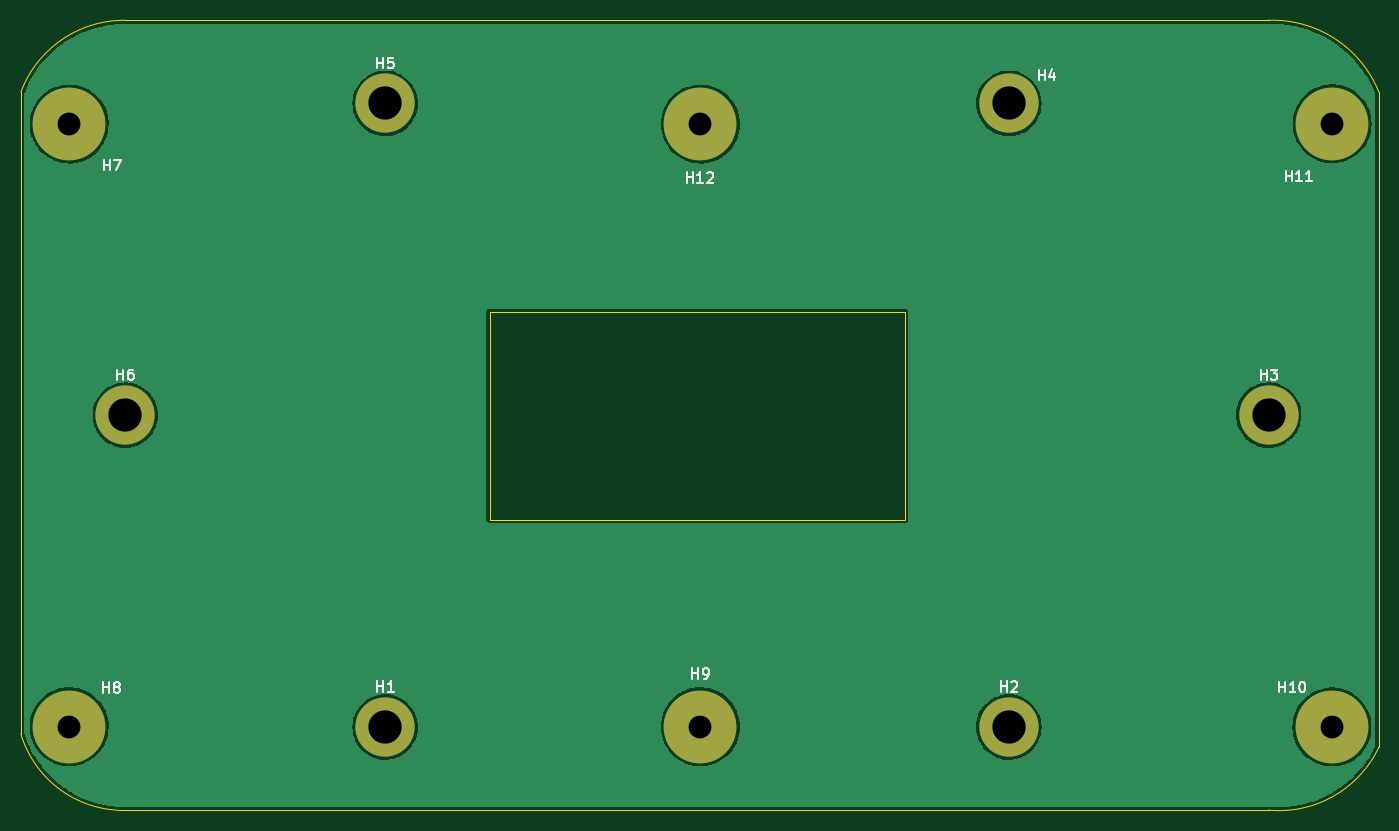
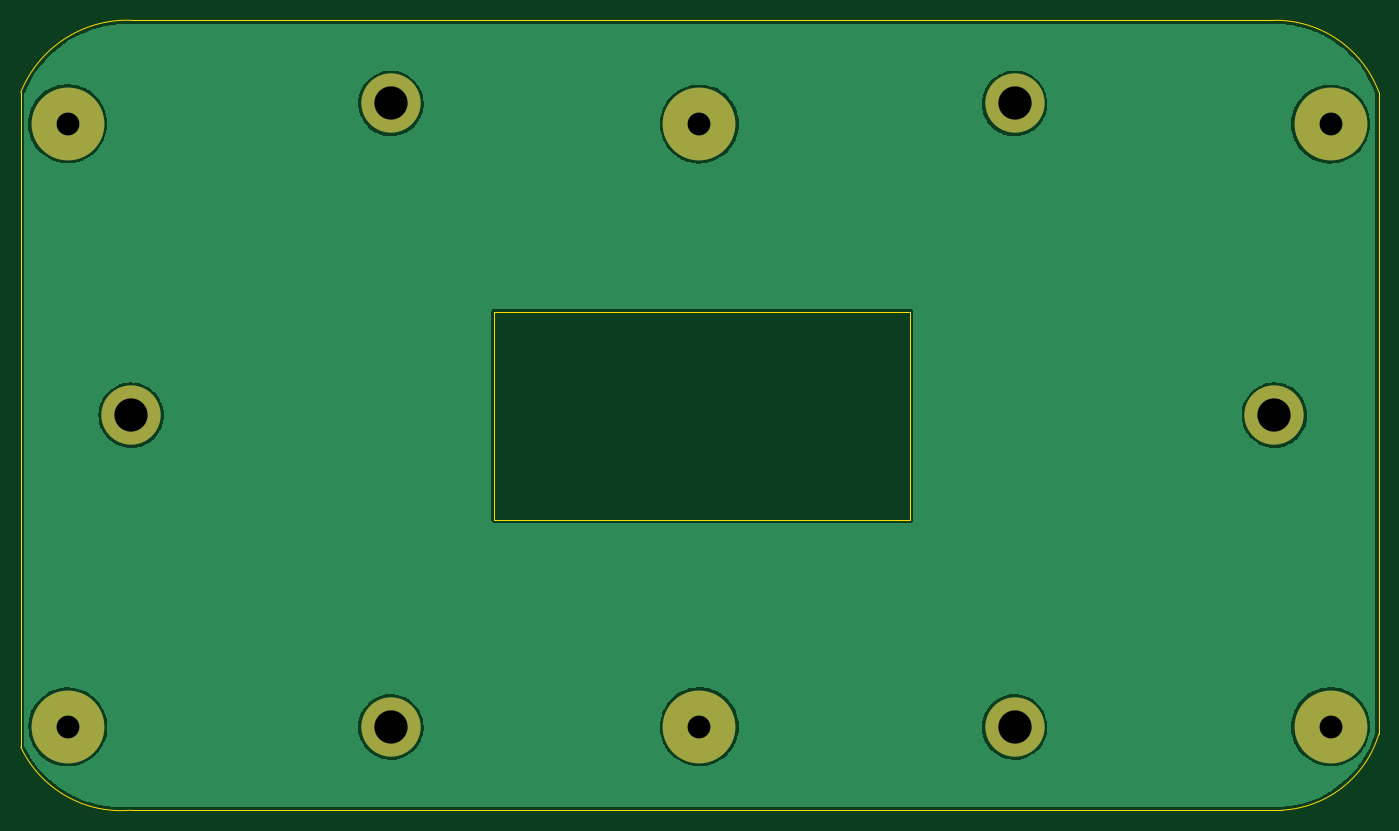
Circuit board: 9 layer files. Board 130.7 x 76.0 mm.
- bottom_copper: case_adapter-B_Cu.gbr (64382 bytes)
- bottom_mask: case_adapter-B_Mask.gbr (1236 bytes)
- bottom_silk: case_adapter-B_Silkscreen.gbr (1239 bytes)
- outline: case_adapter-Edge_Cuts.gbr (1221 bytes)
- top_copper: case_adapter-F_Cu.gbr (64382 bytes)
- top_mask: case_adapter-F_Mask.gbr (1236 bytes)
- top_silk: case_adapter-F_Silkscreen.gbr (8059 bytes)
- drill: case_adapter-NPTH.drl (276 bytes)
- drill: case_adapter-PTH.drl (598 bytes)

=== bottom_copper: case_adapter-B_Cu.gbr (64382 bytes, source omitted) ===
=== bottom_mask: case_adapter-B_Mask.gbr ===
%TF.GenerationSoftware,KiCad,Pcbnew,(6.0.9)*%
%TF.CreationDate,2022-11-23T15:21:19+02:00*%
%TF.ProjectId,case_adapter,63617365-5f61-4646-9170-7465722e6b69,rev?*%
%TF.SameCoordinates,Original*%
%TF.FileFunction,Soldermask,Bot*%
%TF.FilePolarity,Negative*%
%FSLAX46Y46*%
G04 Gerber Fmt 4.6, Leading zero omitted, Abs format (unit mm)*
G04 Created by KiCad (PCBNEW (6.0.9)) date 2022-11-23 15:21:19*
%MOMM*%
%LPD*%
G01*
G04 APERTURE LIST*
%ADD10C,7.000000*%
%ADD11C,3.600000*%
%ADD12C,5.700000*%
G04 APERTURE END LIST*
D10*
%TO.C,H12*%
X135915400Y-68884800D03*
%TD*%
%TO.C,H11*%
X196697600Y-68859400D03*
%TD*%
%TO.C,H10*%
X196672200Y-126898400D03*
%TD*%
%TO.C,H9*%
X135915400Y-126873000D03*
%TD*%
%TO.C,H8*%
X75184000Y-126873000D03*
%TD*%
%TO.C,H7*%
X75184000Y-68884800D03*
%TD*%
D11*
%TO.C,H6*%
X80585200Y-96902600D03*
D12*
X80585200Y-96902600D03*
%TD*%
%TO.C,H2*%
X165585200Y-126902600D03*
D11*
X165585200Y-126902600D03*
%TD*%
%TO.C,H4*%
X165585200Y-66902600D03*
D12*
X165585200Y-66902600D03*
%TD*%
D11*
%TO.C,H5*%
X105585200Y-66902600D03*
D12*
X105585200Y-66902600D03*
%TD*%
D11*
%TO.C,H1*%
X105585200Y-126902600D03*
D12*
X105585200Y-126902600D03*
%TD*%
D11*
%TO.C,H3*%
X190585200Y-96902600D03*
D12*
X190585200Y-96902600D03*
%TD*%
M02*

=== bottom_silk: case_adapter-B_Silkscreen.gbr ===
%TF.GenerationSoftware,KiCad,Pcbnew,(6.0.9)*%
%TF.CreationDate,2022-11-23T15:21:19+02:00*%
%TF.ProjectId,case_adapter,63617365-5f61-4646-9170-7465722e6b69,rev?*%
%TF.SameCoordinates,Original*%
%TF.FileFunction,Legend,Bot*%
%TF.FilePolarity,Positive*%
%FSLAX46Y46*%
G04 Gerber Fmt 4.6, Leading zero omitted, Abs format (unit mm)*
G04 Created by KiCad (PCBNEW (6.0.9)) date 2022-11-23 15:21:19*
%MOMM*%
%LPD*%
G01*
G04 APERTURE LIST*
%ADD10C,7.000000*%
%ADD11C,3.600000*%
%ADD12C,5.700000*%
G04 APERTURE END LIST*
%LPC*%
D10*
%TO.C,H12*%
X135915400Y-68884800D03*
%TD*%
%TO.C,H11*%
X196697600Y-68859400D03*
%TD*%
%TO.C,H10*%
X196672200Y-126898400D03*
%TD*%
%TO.C,H9*%
X135915400Y-126873000D03*
%TD*%
%TO.C,H8*%
X75184000Y-126873000D03*
%TD*%
%TO.C,H7*%
X75184000Y-68884800D03*
%TD*%
D11*
%TO.C,H6*%
X80585200Y-96902600D03*
D12*
X80585200Y-96902600D03*
%TD*%
%TO.C,H2*%
X165585200Y-126902600D03*
D11*
X165585200Y-126902600D03*
%TD*%
%TO.C,H4*%
X165585200Y-66902600D03*
D12*
X165585200Y-66902600D03*
%TD*%
D11*
%TO.C,H5*%
X105585200Y-66902600D03*
D12*
X105585200Y-66902600D03*
%TD*%
D11*
%TO.C,H1*%
X105585200Y-126902600D03*
D12*
X105585200Y-126902600D03*
%TD*%
D11*
%TO.C,H3*%
X190585200Y-96902600D03*
D12*
X190585200Y-96902600D03*
%TD*%
M02*

=== outline: case_adapter-Edge_Cuts.gbr ===
%TF.GenerationSoftware,KiCad,Pcbnew,(6.0.9)*%
%TF.CreationDate,2022-11-23T15:21:19+02:00*%
%TF.ProjectId,case_adapter,63617365-5f61-4646-9170-7465722e6b69,rev?*%
%TF.SameCoordinates,Original*%
%TF.FileFunction,Profile,NP*%
%FSLAX46Y46*%
G04 Gerber Fmt 4.6, Leading zero omitted, Abs format (unit mm)*
G04 Created by KiCad (PCBNEW (6.0.9)) date 2022-11-23 15:21:19*
%MOMM*%
%LPD*%
G01*
G04 APERTURE LIST*
%TA.AperFunction,Profile*%
%ADD10C,0.100000*%
%TD*%
G04 APERTURE END LIST*
D10*
X115625800Y-86944200D02*
X155625800Y-86944200D01*
X155625800Y-86944200D02*
X155625800Y-106944200D01*
X155625800Y-106944200D02*
X115625800Y-106944200D01*
X115625800Y-106944200D02*
X115625800Y-86944200D01*
X190585200Y-134902600D02*
G75*
G03*
X201200000Y-128832800I973114J10614653D01*
G01*
X80585200Y-58902600D02*
G75*
G03*
X70535800Y-65822800I-83165J-10636115D01*
G01*
X70535801Y-127572800D02*
G75*
G03*
X79835200Y-134902600I9883719J2975560D01*
G01*
X201200000Y-128832800D02*
X201200000Y-65832800D01*
X201200000Y-65832800D02*
G75*
G03*
X190585200Y-58902600I-10256076J-4114653D01*
G01*
X79835200Y-134902600D02*
X190585200Y-134902600D01*
X190585200Y-58902600D02*
X80585200Y-58902600D01*
X70535800Y-65822800D02*
X70535800Y-127572800D01*
M02*

=== top_copper: case_adapter-F_Cu.gbr (64382 bytes, source omitted) ===
=== top_mask: case_adapter-F_Mask.gbr ===
%TF.GenerationSoftware,KiCad,Pcbnew,(6.0.9)*%
%TF.CreationDate,2022-11-23T15:21:19+02:00*%
%TF.ProjectId,case_adapter,63617365-5f61-4646-9170-7465722e6b69,rev?*%
%TF.SameCoordinates,Original*%
%TF.FileFunction,Soldermask,Top*%
%TF.FilePolarity,Negative*%
%FSLAX46Y46*%
G04 Gerber Fmt 4.6, Leading zero omitted, Abs format (unit mm)*
G04 Created by KiCad (PCBNEW (6.0.9)) date 2022-11-23 15:21:19*
%MOMM*%
%LPD*%
G01*
G04 APERTURE LIST*
%ADD10C,7.000000*%
%ADD11C,5.700000*%
%ADD12C,3.600000*%
G04 APERTURE END LIST*
D10*
%TO.C,H12*%
X135915400Y-68884800D03*
%TD*%
%TO.C,H11*%
X196697600Y-68859400D03*
%TD*%
%TO.C,H10*%
X196672200Y-126898400D03*
%TD*%
%TO.C,H9*%
X135915400Y-126873000D03*
%TD*%
%TO.C,H8*%
X75184000Y-126873000D03*
%TD*%
%TO.C,H7*%
X75184000Y-68884800D03*
%TD*%
D11*
%TO.C,H6*%
X80585200Y-96902600D03*
D12*
X80585200Y-96902600D03*
%TD*%
%TO.C,H2*%
X165585200Y-126902600D03*
D11*
X165585200Y-126902600D03*
%TD*%
D12*
%TO.C,H4*%
X165585200Y-66902600D03*
D11*
X165585200Y-66902600D03*
%TD*%
D12*
%TO.C,H5*%
X105585200Y-66902600D03*
D11*
X105585200Y-66902600D03*
%TD*%
D12*
%TO.C,H1*%
X105585200Y-126902600D03*
D11*
X105585200Y-126902600D03*
%TD*%
%TO.C,H3*%
X190585200Y-96902600D03*
D12*
X190585200Y-96902600D03*
%TD*%
M02*

=== top_silk: case_adapter-F_Silkscreen.gbr (8059 bytes, source omitted) ===
=== drill: case_adapter-NPTH.drl ===
M48
; DRILL file {KiCad (6.0.9)} date Wed Nov 23 15:21:26 2022
; FORMAT={-:-/ absolute / metric / decimal}
; #@! TF.CreationDate,2022-11-23T15:21:26+02:00
; #@! TF.GenerationSoftware,Kicad,Pcbnew,(6.0.9)
; #@! TF.FileFunction,NonPlated,1,2,NPTH
FMAT,2
METRIC
%
G90
G05
T0
M30

=== drill: case_adapter-PTH.drl ===
M48
; DRILL file {KiCad (6.0.9)} date Wed Nov 23 15:21:26 2022
; FORMAT={-:-/ absolute / metric / decimal}
; #@! TF.CreationDate,2022-11-23T15:21:26+02:00
; #@! TF.GenerationSoftware,Kicad,Pcbnew,(6.0.9)
; #@! TF.FileFunction,Plated,1,2,PTH
FMAT,2
METRIC
; #@! TA.AperFunction,Plated,PTH,ComponentDrill
T1C2.200
; #@! TA.AperFunction,Plated,PTH,ComponentDrill
T2C3.200
%
G90
G05
T1
X75.184Y-68.885
X75.184Y-126.873
X135.915Y-68.885
X135.915Y-126.873
X196.672Y-126.898
X196.698Y-68.859
T2
X80.585Y-96.903
X105.585Y-66.903
X105.585Y-126.903
X165.585Y-66.903
X165.585Y-126.903
X190.585Y-96.903
T0
M30

